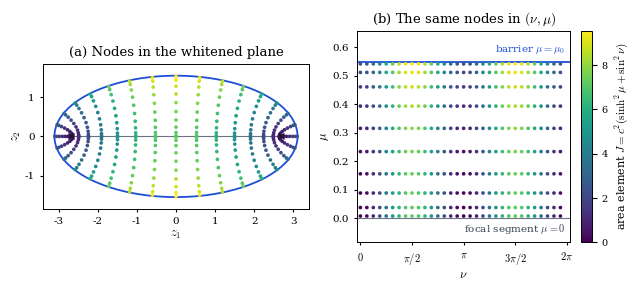

Write Python code to recreate this figure.
"""Figure 3.1: the tensor quadrature grid of the Euclidean basket in elliptic and
whitened coordinates. Writes p1_elliptic_grid.pdf to the working directory."""
import numpy as np
import matplotlib
matplotlib.use("Agg")
import matplotlib.pyplot as plt
from matplotlib.colors import Normalize

plt.rcParams.update({
    "font.family": "serif",
    "mathtext.fontset": "cm",
    "font.size": 9,
    "axes.linewidth": 0.7,
    "axes.titlesize": 9.5,
    "figure.dpi": 300,
})

s1, s2, rho, R = 0.20, 0.30, 0.50, 0.5
Sig = np.array([[s1 ** 2, rho * s1 * s2], [rho * s1 * s2, s2 ** 2]])
d = np.linalg.eigvalsh(Sig)                     # ascending
a, b = R / np.sqrt(d[0]), R / np.sqrt(d[1])     # semi-major, semi-minor
c = np.sqrt(a ** 2 - b ** 2)
mu0 = np.arctanh(b / a)

n_mu, n_nu = 10, 32
xg, _w = np.polynomial.legendre.leggauss(n_mu)
mu_nodes = 0.5 * mu0 * (xg + 1.0)
nu_nodes = np.arange(n_nu) * 2 * np.pi / n_nu
MU, NU = np.meshgrid(mu_nodes, nu_nodes, indexing="ij")
Z1 = c * np.cosh(MU) * np.cos(NU)
Z2 = c * np.sinh(MU) * np.sin(NU)
J = c ** 2 * (np.sinh(MU) ** 2 + np.sin(NU) ** 2)

cmap = plt.get_cmap("viridis")
norm = Normalize(vmin=0.0, vmax=J.max())
th = np.linspace(0, 2 * np.pi, 400)

fig, (ax_z, ax_e) = plt.subplots(1, 2, figsize=(7.2, 2.75),
                                 gridspec_kw=dict(width_ratios=[1.25, 1.0]))

ax_z.plot(a * np.cos(th), b * np.sin(th), color="#1d4ed8", lw=1.3, zorder=2)
ax_z.plot([-c, c], [0, 0], color="#6b7280", lw=0.8, zorder=1)
ax_z.plot([-c, c], [0, 0], "x", ms=4.5, mew=1.0, color="#111827", zorder=4)
sc = ax_z.scatter(Z1, Z2, c=J, cmap=cmap, norm=norm, s=7, lw=0, zorder=3)
ax_z.set_aspect("equal")
ax_z.set_xlim(-3.4, 3.4)
ax_z.set_ylim(-1.85, 1.85)
ax_z.set_xlabel(r"$z_1$", labelpad=1)
ax_z.set_ylabel(r"$z_2$", labelpad=1)
ax_z.tick_params(labelsize=7.5, length=2.5)
ax_z.set_title(r"(a) Nodes in the whitened plane")

ax_e.scatter(NU, MU, c=J, cmap=cmap, norm=norm, s=7, lw=0, zorder=3)
ax_e.axhline(mu0, color="#1d4ed8", lw=1.3, zorder=2)
ax_e.axhline(0.0, color="#6b7280", lw=0.8, zorder=2)
ax_e.text(2 * np.pi - 0.05, mu0 + 0.02, r"barrier $\mu=\mu_0$", ha="right", va="bottom",
          fontsize=7.5, color="#1d4ed8")
ax_e.text(2 * np.pi - 0.05, -0.012, r"focal segment $\mu=0$", ha="right", va="top",
          fontsize=7.5, color="#374151")
ax_e.set_xlim(-0.1, 2 * np.pi + 0.1)
ax_e.set_ylim(-0.085, mu0 + 0.11)
ax_e.set_xticks([0, np.pi / 2, np.pi, 3 * np.pi / 2, 2 * np.pi])
ax_e.set_xticklabels([r"$0$", r"$\pi/2$", r"$\pi$", r"$3\pi/2$", r"$2\pi$"])
ax_e.set_xlabel(r"$\nu$", labelpad=1)
ax_e.set_ylabel(r"$\mu$", labelpad=1)
ax_e.tick_params(labelsize=7.5, length=2.5)
ax_e.set_title(r"(b) The same nodes in $(\nu,\mu)$")

cb = fig.colorbar(sc, ax=[ax_z, ax_e], fraction=0.035, pad=0.02)
cb.set_label(r"area element $J=c^2(\sinh^2\mu+\sin^2\nu)$", fontsize=8)
cb.ax.tick_params(labelsize=7)

fig.savefig("p1_elliptic_grid.pdf", bbox_inches="tight")
fig.savefig("p1_elliptic_grid.png", bbox_inches="tight", dpi=200)
print(f"wrote p1_elliptic_grid.pdf/.png  (a={a:.3f}, b={b:.3f}, c={c:.3f}, mu0={mu0:.4f}, "
      f"J range {J.min():.3g}..{J.max():.3g})")
